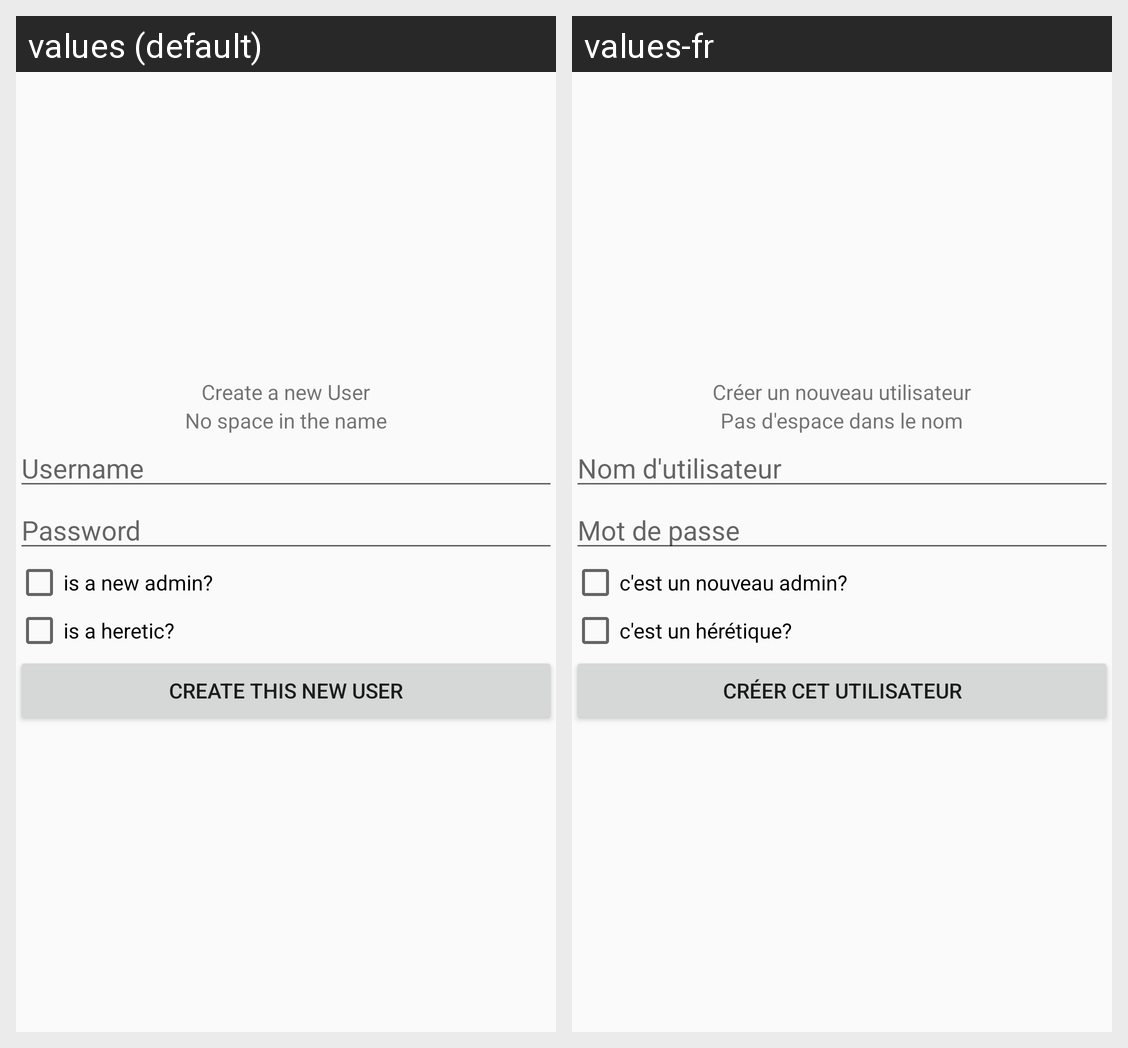

For this localized Android screen grid, give each drawn string resource with its value in every locale shown.
Android screen res/layout/activity_create_user.xml rendered under 2 locales, left to right: values (default), values-fr. Device: Nexus 5 (rendered at 1080×1920; each locale shown at half size, 540×960, under a caption strip naming it); theme MyMaterialTheme.
Strings drawn on this screen, with the default value and each locale's value (text and hints the layout hard-codes, and strings that could not be matched under every locale, appear in the picture but are not listed):

create_a_new_user
  values: Create a new User
  values-fr: Créer un nouveau utilisateur

no_space_in_the_name
  values: No space in the name
  values-fr: Pas d'espace dans le nom

username
  values: Username
  values-fr: Nom d'utilisateur

password
  values: Password
  values-fr: Mot de passe

is_a_new_admin
  values: is a new admin?
  values-fr: c'est un nouveau admin?

is_a_heretic
  values: is a heretic?
  values-fr: c'est un hérétique?

create_this_new_user
  values: Create this new User
  values-fr: Créer cet utilisateur
